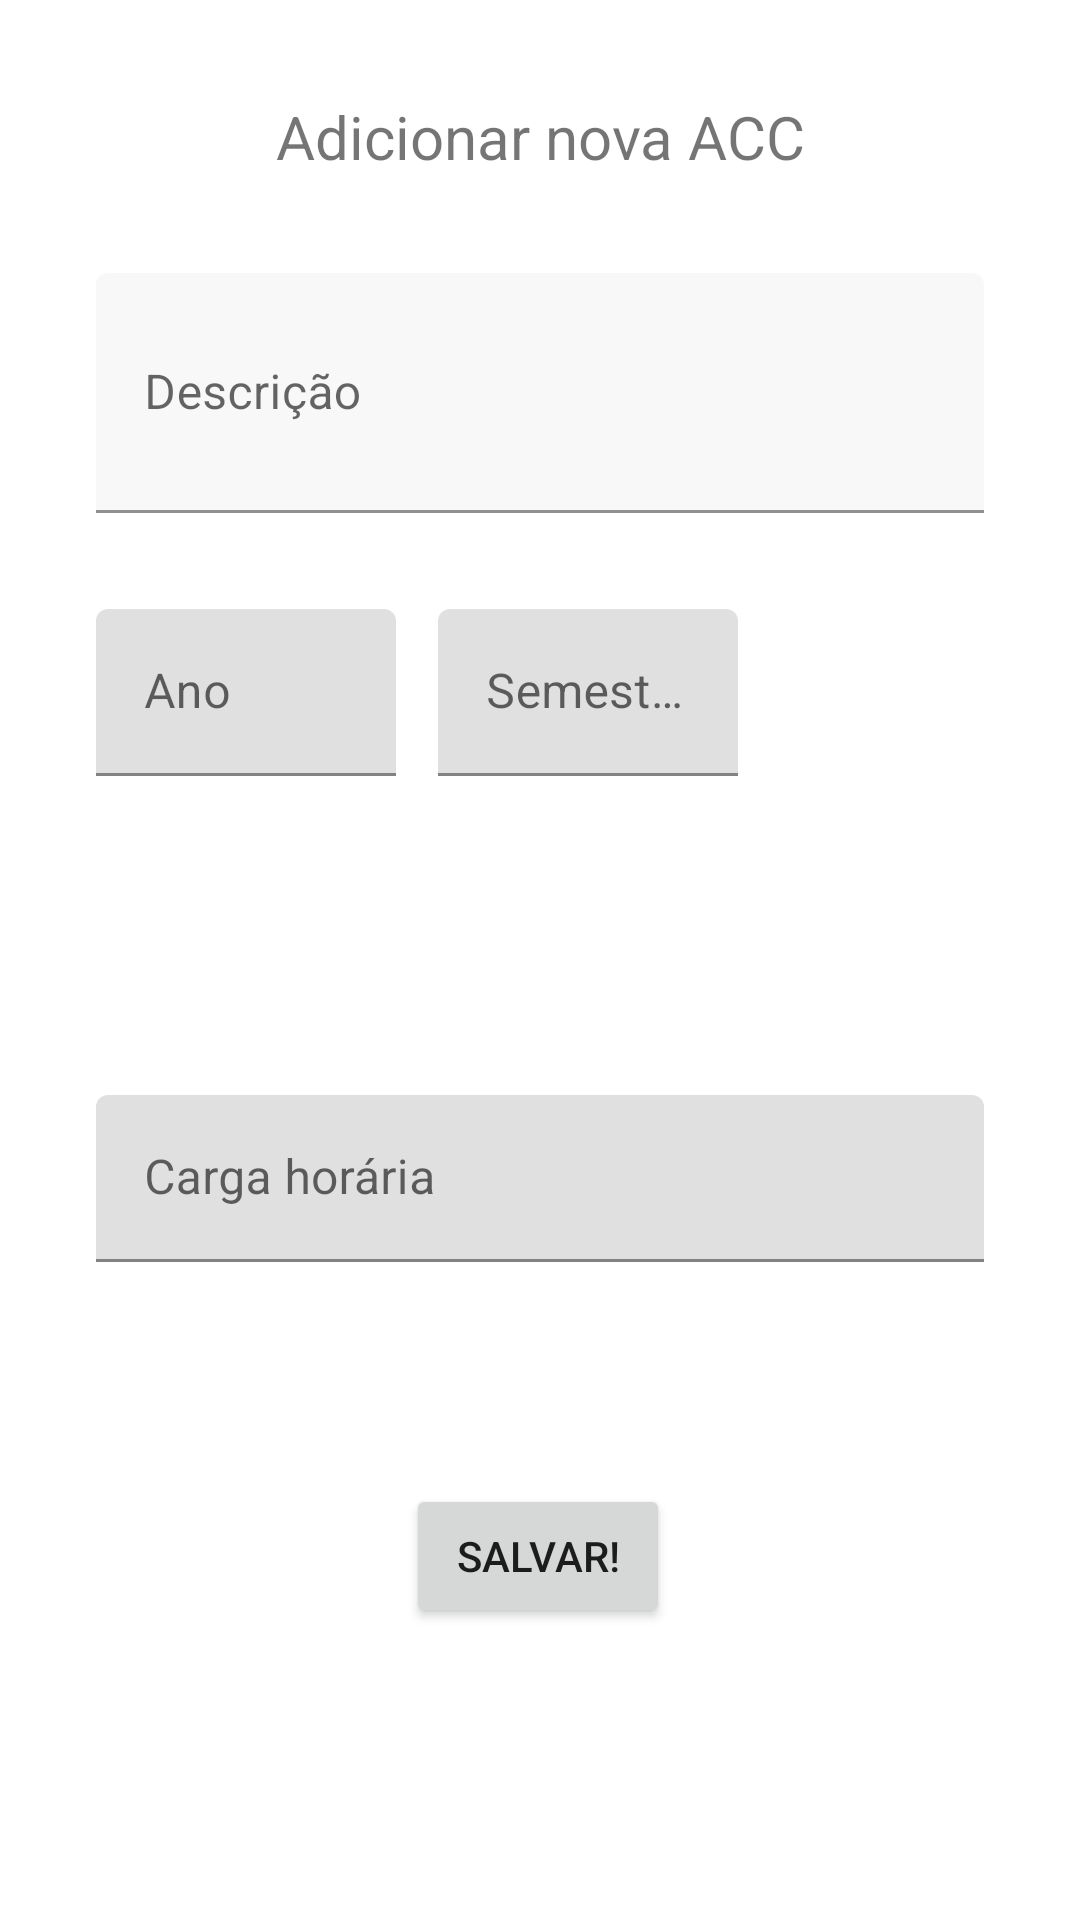

Android layout source for this screen:
<!-- AndroidManifest.xml: application theme Theme.QuantoFaltaPraMeFormar -->
<!-- res/layout/activity_add_complementar.xml -->
<?xml version="1.0" encoding="utf-8"?>
<androidx.constraintlayout.widget.ConstraintLayout xmlns:android="http://schemas.android.com/apk/res/android"
    xmlns:app="http://schemas.android.com/apk/res-auto"
    xmlns:tools="http://schemas.android.com/tools"
    android:id="@+id/AddComplementarActivity"
    android:layout_width="match_parent"
    android:layout_height="match_parent"
    tools:context=".ui.activity.AddComplementarActivity">

    <com.google.android.material.textfield.TextInputLayout
        android:layout_width="0dp"
        android:layout_height="wrap_content"
        android:layout_marginStart="32dp"
        android:layout_marginTop="32dp"
        android:layout_marginEnd="32dp"
        app:layout_constraintBottom_toTopOf="@+id/buttonAddSubject"
        app:layout_constraintEnd_toEndOf="parent"
        app:layout_constraintHorizontal_bias="0.5"
        app:layout_constraintStart_toStartOf="parent"
        app:layout_constraintTop_toBottomOf="@+id/textInputLayout3">

        <com.google.android.material.textfield.TextInputEditText
            android:id="@+id/editTextWorkLoad"
            android:layout_width="match_parent"
            android:layout_height="wrap_content"
            android:hint="Carga horária"
            android:inputType="numberDecimal" />
    </com.google.android.material.textfield.TextInputLayout>

    <com.google.android.material.textfield.TextInputLayout
        android:id="@+id/textInputLayout3"
        android:layout_width="100dp"
        android:layout_height="wrap_content"
        android:layout_marginStart="32dp"
        android:layout_marginTop="32dp"
        app:layout_constraintStart_toStartOf="parent"
        app:layout_constraintTop_toBottomOf="@+id/TextInputLayout">

        <com.google.android.material.textfield.TextInputEditText
            android:id="@+id/EditTextSubjectYear"
            android:layout_width="match_parent"
            android:layout_height="wrap_content"
            android:hint="Ano"
            android:inputType="number" />
    </com.google.android.material.textfield.TextInputLayout>

    <TextView
        android:id="@+id/textViewAddNewSubject"
        android:layout_width="wrap_content"
        android:layout_height="wrap_content"
        android:layout_marginTop="32dp"
        android:text="Adicionar nova ACC"
        android:textSize="20sp"
        app:layout_constraintEnd_toEndOf="parent"
        app:layout_constraintHorizontal_bias="0.5"
        app:layout_constraintStart_toStartOf="parent"
        app:layout_constraintTop_toTopOf="parent" />

    <com.google.android.material.textfield.TextInputLayout
        android:id="@+id/TextInputLayout"
        android:layout_width="0dp"
        android:layout_height="wrap_content"
        android:layout_marginStart="32dp"
        android:layout_marginTop="32dp"
        android:layout_marginEnd="32dp"
        app:boxBackgroundColor="#F8F8F8"
        app:layout_constraintEnd_toEndOf="parent"
        app:layout_constraintStart_toStartOf="parent"
        app:layout_constraintTop_toBottomOf="@+id/textViewAddNewSubject">

        <com.google.android.material.textfield.TextInputEditText
            android:id="@+id/EditTextSubjectDesc"
            android:layout_width="match_parent"
            android:layout_height="80dp"
            android:hint="Descrição"
            android:textColor="#000000"
            android:textColorHint="#FFFFFF" />
    </com.google.android.material.textfield.TextInputLayout>

    <com.google.android.material.textfield.TextInputLayout
        android:id="@+id/textInputLayout4"
        android:layout_width="100dp"
        android:layout_height="wrap_content"
        android:layout_marginStart="32dp"
        android:layout_marginTop="32dp"
        app:layout_constraintEnd_toEndOf="parent"
        app:layout_constraintHorizontal_bias="0.5"
        app:layout_constraintStart_toStartOf="parent"
        app:layout_constraintTop_toBottomOf="@+id/TextInputLayout">

        <com.google.android.material.textfield.TextInputEditText
            android:id="@+id/EditTextSubjectSemester"
            android:layout_width="match_parent"
            android:layout_height="wrap_content"
            android:hint="Semestre"
            android:inputType="number" />
    </com.google.android.material.textfield.TextInputLayout>

    <Button
        android:id="@+id/buttonAddSubject"
        android:layout_width="wrap_content"
        android:layout_height="wrap_content"
        android:layout_marginTop="236dp"
        android:text="Salvar!"
        android:onClick="onClickSave"
        app:layout_constraintEnd_toEndOf="parent"
        app:layout_constraintHorizontal_bias="0.498"
        app:layout_constraintStart_toStartOf="parent"
        app:layout_constraintTop_toBottomOf="@+id/textInputLayout4" />


</androidx.constraintlayout.widget.ConstraintLayout>
<!-- resources referenced by this layout -->
<resources>
  <style name="Theme.QuantoFaltaPraMeFormar" parent="Theme.MaterialComponents.DayNight.DarkActionBar">
          
          <item name="colorPrimary">@color/purple_500</item>
          <item name="colorPrimaryVariant">@color/purple_700</item>
          <item name="colorOnPrimary">@color/background_color</item>
          
          <item name="colorSecondary">@color/teal_200</item>
          <item name="colorSecondaryVariant">@color/teal_700</item>
          <item name="colorOnSecondary">@color/black</item>
          <item name="backgroundColor">@color/background_color</item>
          
          <item name="android:statusBarColor" tools:targetApi="l">?attr/colorPrimaryVariant</item>
          
      </style>
  <color name="purple_500">#FF6200EE</color>
  <color name="purple_700">#FF3700B3</color>
  <color name="background_color">#2F3943</color>
  <color name="teal_200">#FF03DAC5</color>
  <color name="teal_700">#FF018786</color>
  <color name="black">#FF000000</color>
</resources>
